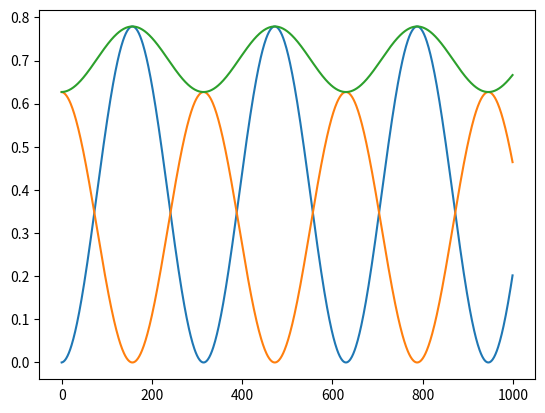

Write Python code to recreate this figure.
import numpy as np
import matplotlib.pyplot as plt


def midpoint_method(position, V, a, Dt):
    V_second = V + 0.5 * a * Dt
    position_new = position + V_second * Dt
    a_new = count_a(position_new, dx)
    b_new = V_second + 0.5 * a_new * Dt
    return position_new, b_new, a_new


def count_a(position, dx):
    a = np.zeros_like(position)
    a[1:-1] = (position[:-2] - 2 * position[1:-1] + position[2:]) / dx ** 2
    return a


def count_energy(position, V, dx):
    Ep = np.sum((position[2:] - position[1:-1]) ** 2) / (2 * dx)
    Ek = np.sum(dx * V[1:-1] ** 2) / 2
    return Ek, Ep


L = np.pi
N = 10
dx = L / N
Dt = 0.01
T_all = 1000

position = np.sin(np.linspace(0, L, N + 1))
V = np.zeros_like(position)
a = count_a(position, dx)

Eps = []
Eks = []
Ecs = []

for t in range(T_all):
    position, V, a = midpoint_method(position, V, a, Dt)

    Ek, Ep = count_energy(position, V, dx)
    Ec = Ek + Ep

    Eks.append(Ek)
    Eps.append(Ep)
    Ecs.append(Ec)


plt.plot(Eks)
plt.plot(Eps)
plt.plot(Ecs)
plt.show()
